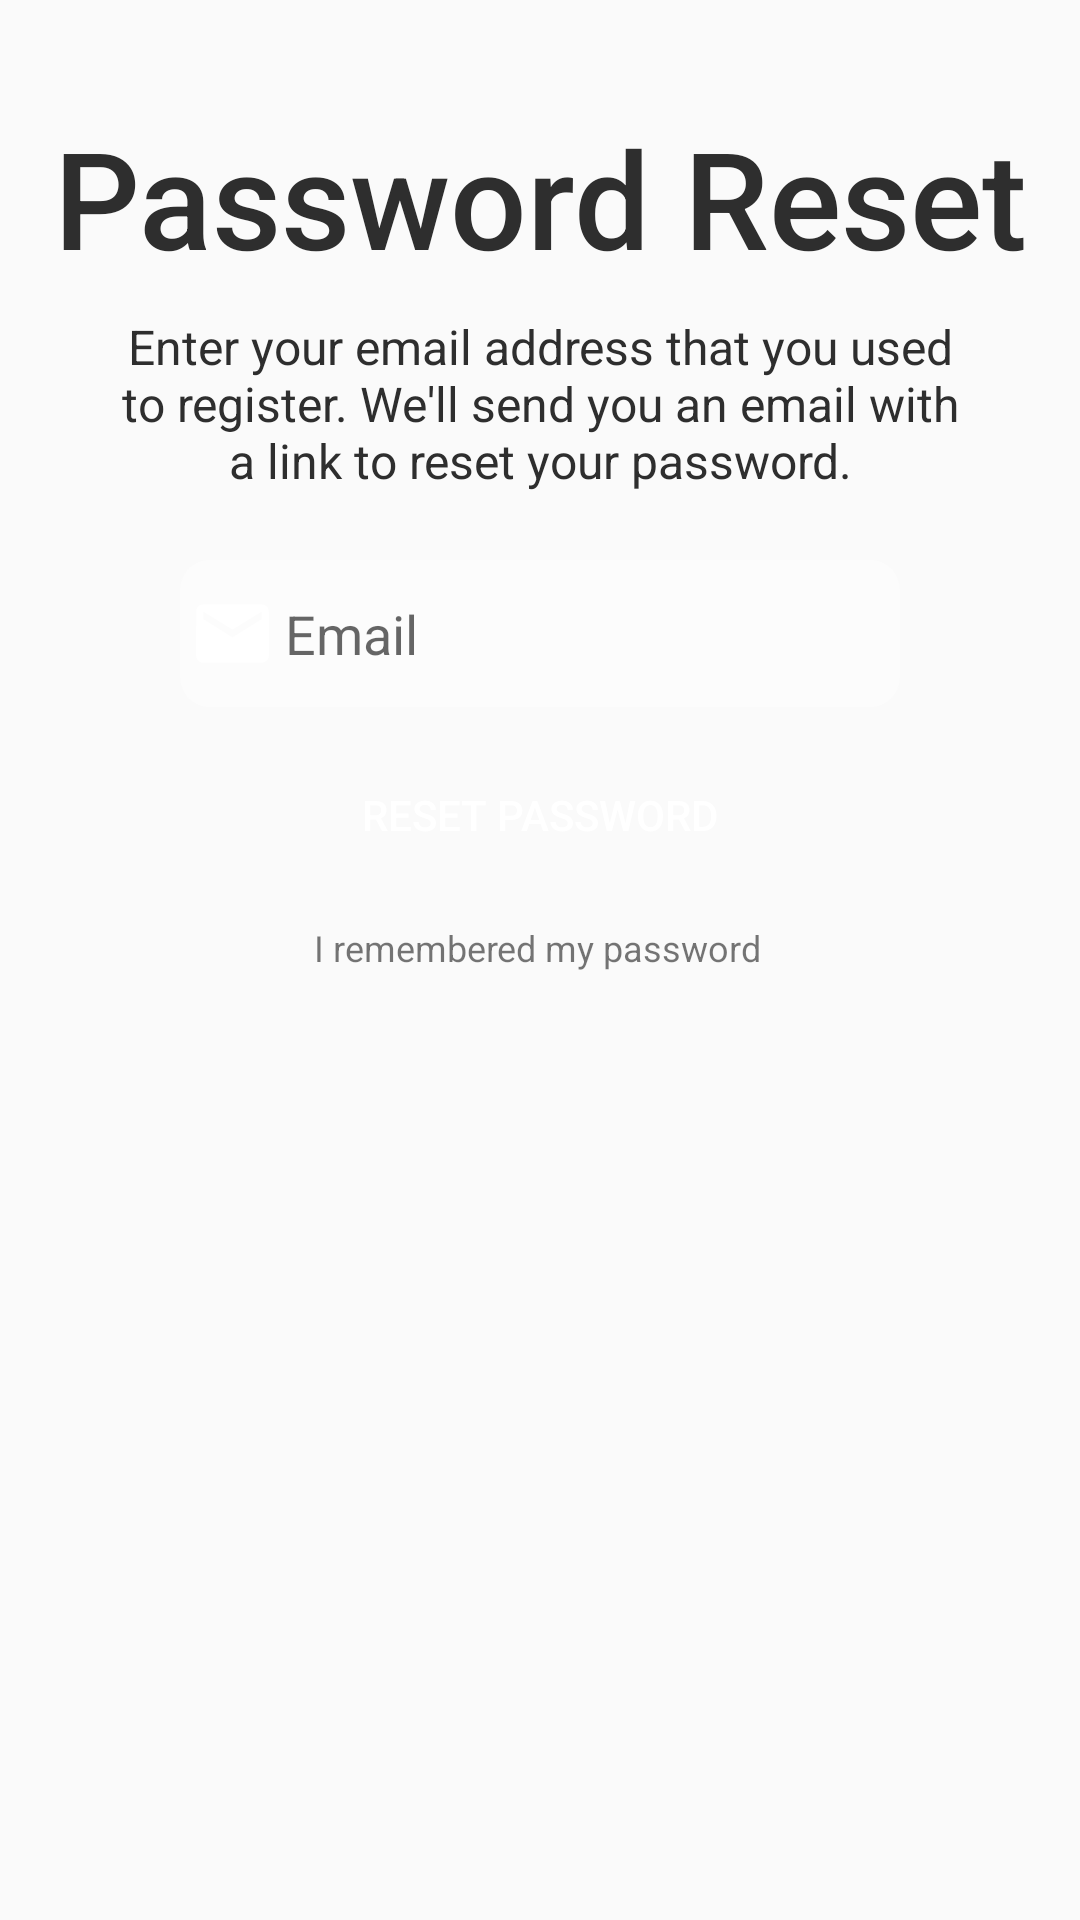

The Android layout XML behind this screen, and the referenced resources:
<!-- AndroidManifest.xml: application theme AppTheme -->
<!-- res/layout/activity_password_recovery.xml -->
<?xml version="1.0" encoding="utf-8"?>
<androidx.constraintlayout.widget.ConstraintLayout xmlns:android="http://schemas.android.com/apk/res/android"
    xmlns:app="http://schemas.android.com/apk/res-auto"
    xmlns:tools="http://schemas.android.com/tools"
    android:layout_width="match_parent"
    android:layout_height="match_parent"
    android:background="@drawable/background"
    tools:context=".Login.PasswordRecovery">

    <EditText
        android:id="@+id/passwordEmail"
        android:layout_width="match_parent"
        android:layout_height="49dp"
        android:layout_marginStart="60dp"
        android:layout_marginEnd="60dp"
        android:layout_marginBottom="12dp"
        android:autofillHints=""
        android:background="@drawable/round_all"
        android:drawableStart="@drawable/mail_icon"
        android:ems="10"
        android:hint="@string/email"
        android:inputType="textEmailAddress"
        app:layout_constraintBottom_toTopOf="@+id/resetPassword"
        app:layout_constraintEnd_toEndOf="parent"
        app:layout_constraintHorizontal_bias="0.0"
        app:layout_constraintStart_toStartOf="parent"
        tools:ignore="TextFields" />

    <Button
        android:id="@+id/resetPassword"
        android:layout_width="match_parent"
        android:layout_height="wrap_content"
        android:layout_marginStart="100dp"
        android:layout_marginEnd="100dp"
        android:layout_marginBottom="12dp"
        android:background="@drawable/trips_button"
        android:textColor="@color/colorWhite"
        android:enabled="false"
        android:text="@string/reset_password"
        app:layout_constraintBottom_toTopOf="@+id/backToLogin"
        app:layout_constraintEnd_toEndOf="parent"
        app:layout_constraintHorizontal_bias="0.0"
        app:layout_constraintStart_toStartOf="parent" />

    <TextView
        android:id="@+id/forgotPassword"
        android:layout_width="match_parent"
        android:layout_height="wrap_content"
        android:text="@string/password_reset"
        android:textAlignment="center"
        android:textColor="#2E2E2E"
        android:textSize="45sp"
        app:layout_constraintBottom_toTopOf="@+id/details"
        app:layout_constraintEnd_toEndOf="parent"
        app:layout_constraintHorizontal_bias="0.0"
        app:layout_constraintStart_toStartOf="parent"
        app:layout_constraintTop_toTopOf="parent"
        app:layout_constraintVertical_bias="0.801"
        android:fontFamily="sans-serif-medium"/>

    <TextView
        android:id="@+id/details"
        android:layout_width="match_parent"
        android:layout_height="62dp"
        android:layout_marginStart="40dp"
        android:layout_marginEnd="40dp"
        android:layout_marginBottom="20dp"
        android:text="@string/enter_your_email_address_that_you_used_to_register_we_ll_send_you_an_email_with_a_link_to_reset_your_password"
        android:textAlignment="center"
        android:textColor="#2E2E2E"
        android:textSize="16sp"
        app:layout_constraintBottom_toTopOf="@+id/passwordEmail"
        app:layout_constraintEnd_toEndOf="parent"
        app:layout_constraintHorizontal_bias="0.0"
        app:layout_constraintStart_toStartOf="parent" />

    <TextView
        android:id="@+id/backToLogin"
        android:layout_width="wrap_content"
        android:layout_height="wrap_content"
        android:layout_marginBottom="316dp"
        android:text="I remembered my password"
        android:textAllCaps="false"
        android:textSize="12sp"
        app:layout_constraintBottom_toBottomOf="parent"
        app:layout_constraintEnd_toEndOf="parent"
        app:layout_constraintHorizontal_bias="0.497"
        app:layout_constraintStart_toStartOf="parent" />
</androidx.constraintlayout.widget.ConstraintLayout>
<!-- resources referenced by this layout -->
<resources>
  <color name="colorWhite">#FFFFFF</color>
  <!-- drawable mail_icon (drawable-anydpi) -->
  <vector xmlns:android="http://schemas.android.com/apk/res/android"
      android:width="35dp"
      android:height="35dp"
      android:viewportWidth="28.8"
      android:viewportHeight="28.8"
      android:tint="#FFFFFF"
      android:alpha="0.8">
    <group android:translateX="2.4"
        android:translateY="2.4">
        <path
            android:fillColor="#FF000000"
            android:pathData="M20,4L4,4c-1.1,0 -1.99,0.9 -1.99,2L2,18c0,1.1 0.9,2 2,2h16c1.1,0 2,-0.9 2,-2L22,6c0,-1.1 -0.9,-2 -2,-2zM20,8l-8,5 -8,-5L4,6l8,5 8,-5v2z"/>
    </group>
  </vector>
  <!-- drawable round_all (drawable) -->
  <?xml version="1.0" encoding="utf-8"?>
  <shape xmlns:android="http://schemas.android.com/apk/res/android">
      android:shape = "rectangle">
      <solid android:color="#65FFFFFF"/>
      <corners android:radius="10dp"/>
  </shape>
  <!-- drawable trips_button (drawable) -->
  <?xml version="1.0" encoding="utf-8"?>
  <selector xmlns:tools="http://schemas.android.com/tools" xmlns:android="http://schemas.android.com/apk/res/android">
  
     <item tools:ignore="ExtraText"
         android:state_enabled="false"
         android:drawable="@drawable/trips_button_disabled" />
  
      <item tools:ignore="ExtraText"
          android:state_enabled="true"
          android:drawable="@drawable/trips_button_primary" />
  
  </selector>
  <string name="email">Email</string>
  <string name="enter_your_email_address_that_you_used_to_register_we_ll_send_you_an_email_with_a_link_to_reset_your_password">Enter your email address that you used to register. We\'ll send you an email with a link to reset your password.</string>
  <string name="password_reset">Password Reset</string>
  <string name="reset_password">Reset Password</string>
  <style name="AppTheme" parent="Theme.AppCompat.Light.NoActionBar">
          
          <item name="colorPrimary">@color/diaryColor</item>
          <item name="colorPrimaryDark">@color/black</item>
          <item name="colorAccent">@color/colorAccent</item>
      </style>
  <!-- drawable trips_button_disabled (drawable) -->
  <?xml version="1.0" encoding="utf-8"?>
  <shape xmlns:android="http://schemas.android.com/apk/res/android">
      <solid
          android:color="@color/secondaryDiaryColor"/>
  
  
  
      <corners
          android:radius="10dp"/>
  
  </shape>
  <color name="diaryColor">#12B4FF</color>
  <color name="black">#000000</color>
  <color name="colorAccent">#03DAC5</color>
  <color name="secondaryDiaryColor">#6612B4FF</color>
</resources>
